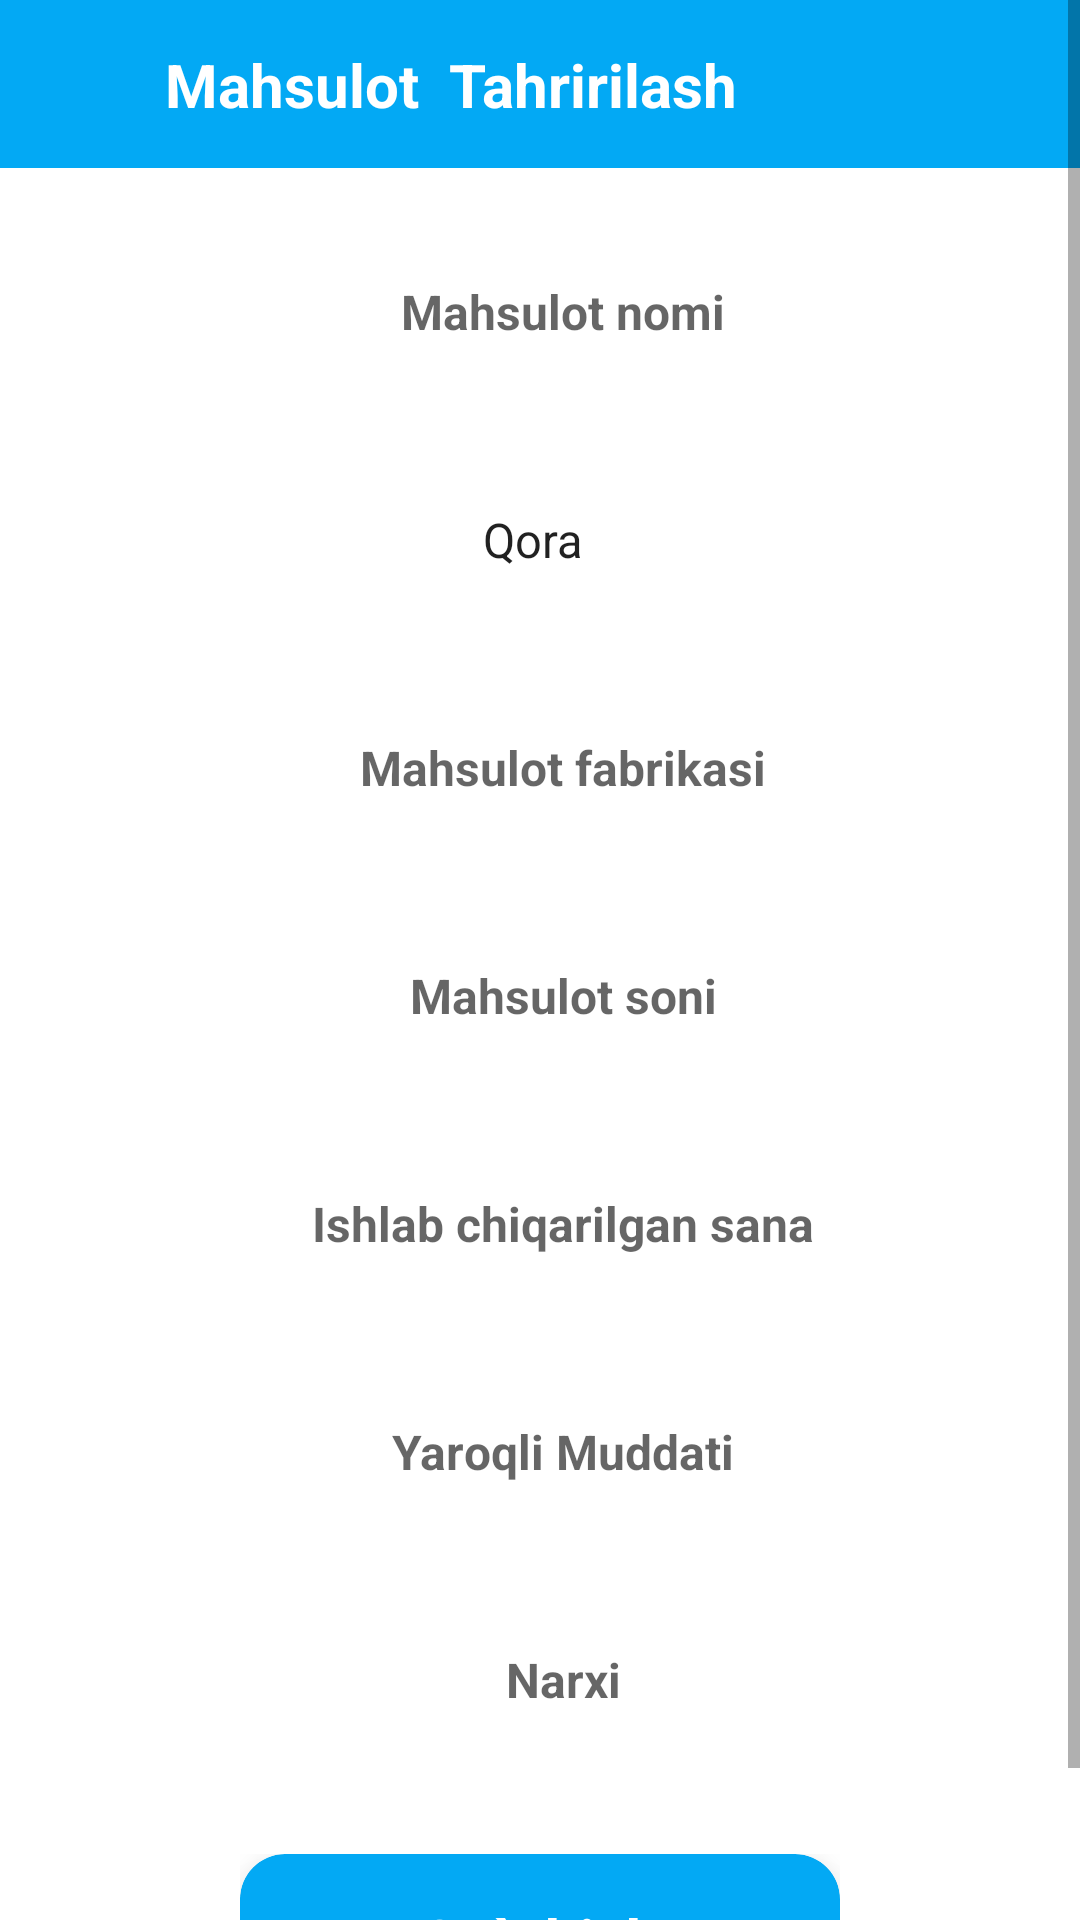

Layout XML and referenced resources for this Android screen:
<!-- AndroidManifest.xml: application theme Theme.LoginAndRegisterRoom -->
<!-- res/layout/add_food.xml -->
<?xml version="1.0" encoding="utf-8"?>
<ScrollView xmlns:android="http://schemas.android.com/apk/res/android"
    xmlns:app="http://schemas.android.com/apk/res-auto"
    xmlns:tools="http://schemas.android.com/tools"
    android:layout_width="match_parent"
    android:layout_height="match_parent">

    <androidx.constraintlayout.widget.ConstraintLayout
        android:layout_width="match_parent"
        android:layout_height="wrap_content">
        <androidx.appcompat.widget.Toolbar
            android:id="@+id/toolbar"
            android:layout_width="match_parent"
            android:layout_height="?actionBarSize"
            android:background="@color/clicked"

            app:layout_constraintEnd_toEndOf="parent"
            app:layout_constraintStart_toStartOf="parent"
            app:layout_constraintTop_toTopOf="parent"
            app:titleTextColor="@color/white" />

        <ImageView
            android:background="?selectableItemBackgroundBorderless"
            android:id="@+id/back"
            android:layout_width="25dp"
            android:layout_height="25dp"
            android:layout_marginStart="10dp"
            android:src="@drawable/ic_baseline_arrow_back_ios_24"
            app:layout_constraintBottom_toBottomOf="@+id/toolbar"
            app:layout_constraintStart_toStartOf="parent"
            app:layout_constraintTop_toTopOf="@id/toolbar"
            app:tint="@color/white" />

        <androidx.constraintlayout.widget.ConstraintLayout
            android:layout_width="200dp"
            android:layout_height="wrap_content"
            android:layout_marginTop="20dp"
            android:background="?selectableItemBackground"
            app:layout_constraintEnd_toEndOf="parent"
            app:layout_constraintStart_toStartOf="parent"
            app:layout_constraintTop_toBottomOf="@+id/constraintLayout">

            <androidx.cardview.widget.CardView
                android:id="@+id/addFoodBtn"
                android:layout_width="match_parent"
                android:layout_marginBottom="20dp"
                android:layout_height="match_parent"
                app:cardBackgroundColor="@color/clicked"
                app:cardCornerRadius="15dp"
                app:cardElevation="12dp"
                app:cardMaxElevation="12dp"
                app:layout_constraintBottom_toBottomOf="parent"
                app:layout_constraintEnd_toEndOf="parent"
                app:layout_constraintStart_toStartOf="parent"
                app:layout_constraintTop_toTopOf="parent">

                <TextView
                    android:layout_width="wrap_content"
                    android:layout_height="wrap_content"
                    android:layout_gravity="center"
                    android:layout_marginVertical="15dp"
                    android:gravity="center"
                    android:text="Qo`shish"
                    android:textColor="@color/white"
                    android:textSize="20sp"
                    android:textStyle="bold" />
            </androidx.cardview.widget.CardView>
        </androidx.constraintlayout.widget.ConstraintLayout>
        <TextView
            android:layout_width="wrap_content"
            android:layout_height="wrap_content"
            android:text="Mahsulot  Tahririlash"
            android:layout_marginStart="20dp"
            android:textColor="@color/white"
            android:textSize="20sp"
            android:textStyle="bold"
            app:layout_constraintBottom_toBottomOf="@+id/toolbar"
            app:layout_constraintStart_toEndOf="@+id/back"
            app:layout_constraintTop_toTopOf="@+id/toolbar" />

        <androidx.constraintlayout.widget.ConstraintLayout
            android:id="@+id/constraintLayout"
            android:layout_width="wrap_content"
            android:layout_height="wrap_content"
            android:layout_marginTop="20dp"
            app:layout_constraintEnd_toEndOf="parent"
            app:layout_constraintStart_toStartOf="parent"
            app:layout_constraintTop_toBottomOf="@+id/toolbar">


            <EditText
                android:id="@+id/foodNameTv"
                android:layout_width="match_parent"
                android:layout_height="?actionBarSize"
                android:layout_marginHorizontal="30dp"
                android:background="@drawable/bg_edit"
                android:hint="Mahsulot nomi"
                android:inputType="textPersonName"
                android:paddingStart="15dp"
                android:textColor="@color/black"
                android:textSize="16sp"
                android:textStyle="bold"
                app:layout_constraintEnd_toEndOf="parent"
                app:layout_constraintStart_toStartOf="parent"
                app:layout_constraintTop_toTopOf="parent" />

            <Spinner
                android:entries="@array/colorsOfFood"
                android:id="@+id/food_color"
                android:background="@drawable/bg_edit"
                android:layout_width="match_parent"
                android:layout_height="?actionBarSize"
                android:layout_marginHorizontal="30dp"
                android:hint="Mahsulot rangi"
                android:inputType="textPersonName"
                android:paddingStart="15dp"
                android:textColor="@color/black"
                android:layout_marginTop="20dp"
                android:textSize="16sp"
                android:textStyle="bold"
                app:layout_constraintEnd_toEndOf="parent"
                app:layout_constraintStart_toStartOf="parent"
                app:layout_constraintTop_toBottomOf="@+id/foodNameTv" />

            <EditText
                android:id="@+id/foodCompany"
                android:layout_width="match_parent"
                android:layout_height="?actionBarSize"
                android:layout_marginHorizontal="30dp"
                android:background="@drawable/bg_edit"
                android:layout_marginTop="20dp"
                android:hint="Mahsulot fabrikasi"
                android:inputType="text"
                android:paddingStart="15dp"
                android:textColor="@color/black"
                android:textSize="16sp"
                android:textStyle="bold"
                app:layout_constraintEnd_toEndOf="parent"
                app:layout_constraintStart_toStartOf="parent"
                app:layout_constraintTop_toBottomOf="@+id/food_color" />

            <EditText
                android:id="@+id/foodCount"
                android:layout_width="match_parent"
                android:layout_height="?actionBarSize"
                android:layout_marginHorizontal="30dp"
                android:background="@drawable/bg_edit"
                android:hint="Mahsulot soni"
                android:inputType="text"
                android:paddingStart="15dp"
                android:layout_marginTop="20dp"
                android:textColor="@color/black"
                android:textSize="16sp"
                android:textStyle="bold"
                app:layout_constraintEnd_toEndOf="parent"
                app:layout_constraintStart_toStartOf="parent"
                app:layout_constraintTop_toBottomOf="@+id/foodCompany" />


            <TextView
                android:calendarViewShown="false"
                android:datePickerMode="calendar"
                android:id="@+id/food_create_date"
                android:layout_width="match_parent"
                android:gravity="center|start"
                android:layout_height="?actionBarSize"
                android:layout_marginTop="20dp"
                android:layout_marginHorizontal="30dp"
                android:background="@drawable/bg_edit"
                android:hint="Ishlab chiqarilgan sana"
                android:inputType="date"
                android:paddingStart="15dp"
                android:textColor="@color/black"
                android:textSize="16sp"
                android:textStyle="bold"
                app:layout_constraintEnd_toEndOf="parent"
                app:layout_constraintStart_toStartOf="parent"
                app:layout_constraintTop_toBottomOf="@id/foodCount" />

            <EditText
                android:id="@+id/food_work_date"
                android:layout_width="match_parent"
                android:layout_height="?actionBarSize"
                android:layout_marginTop="20dp"
                android:layout_marginHorizontal="30dp"
                android:background="@drawable/bg_edit"
                android:calendarViewShown="false"
                android:datePickerMode="calendar"
                android:hint="Yaroqli Muddati"
                android:inputType="text"
                android:paddingStart="15dp"
                android:textColor="@color/black"
                android:textSize="16sp"
                android:textStyle="bold"
                app:layout_constraintEnd_toEndOf="parent"
                app:layout_constraintStart_toStartOf="parent"
                app:layout_constraintTop_toBottomOf="@+id/food_create_date"
                tools:ignore="TextFields" />


            <EditText
                android:id="@+id/food_price"
                android:layout_width="match_parent"
                android:layout_height="?actionBarSize"
                android:layout_marginHorizontal="30dp"
                android:layout_marginTop="20dp"
                android:background="@drawable/bg_edit"
                android:layout_marginBottom="10dp"
                android:calendarViewShown="false"
                android:datePickerMode="calendar"
                android:hint="Narxi"
                android:inputType="text"
                android:paddingStart="15dp"
                android:textColor="@color/black"
                android:textSize="16sp"
                android:textStyle="bold"
                app:layout_constraintBottom_toBottomOf="parent"
                app:layout_constraintEnd_toEndOf="parent"
                app:layout_constraintStart_toStartOf="parent"
                app:layout_constraintTop_toBottomOf="@+id/food_work_date"
                tools:ignore="TextFields" />



        </androidx.constraintlayout.widget.ConstraintLayout>
    </androidx.constraintlayout.widget.ConstraintLayout>


</ScrollView>
<!-- resources referenced by this layout -->
<resources>
  <array name="colorsOfFood">
          <item>
              Qora
          </item>
          <item>
              Ko`k
          </item>
          <item>
              Yashil
          </item>
          <item>
              Qizil
          </item>
          <item>
              Havorang
          </item>
          <item>
              Gold
          </item>
          <item>
              Binafsha
          </item>
          <item>
              Pushti
          </item>
      </array>
  <color name="black">#FF000000</color>
  <color name="clicked">#03A9F4</color>
  <color name="white">#FFFFFFFF</color>
  <style name="Theme.LoginAndRegisterRoom" parent="Theme.MaterialComponents.DayNight.NoActionBar">
          
          <item name="colorPrimary">@color/purple_500</item>
          <item name="colorPrimaryVariant">@color/clicked</item>
          <item name="colorOnPrimary">@color/white</item>
          
          <item name="colorSecondary">@color/teal_200</item>
          <item name="colorSecondaryVariant">@color/teal_700</item>
          <item name="colorOnSecondary">@color/black</item>
          
          <item name="android:statusBarColor" tools:targetApi="l">?attr/colorPrimaryVariant</item>
          
      </style>
  <color name="purple_500">#FF6200EE</color>
  <color name="teal_200">#FF03DAC5</color>
  <color name="teal_700">#FF018786</color>
</resources>
